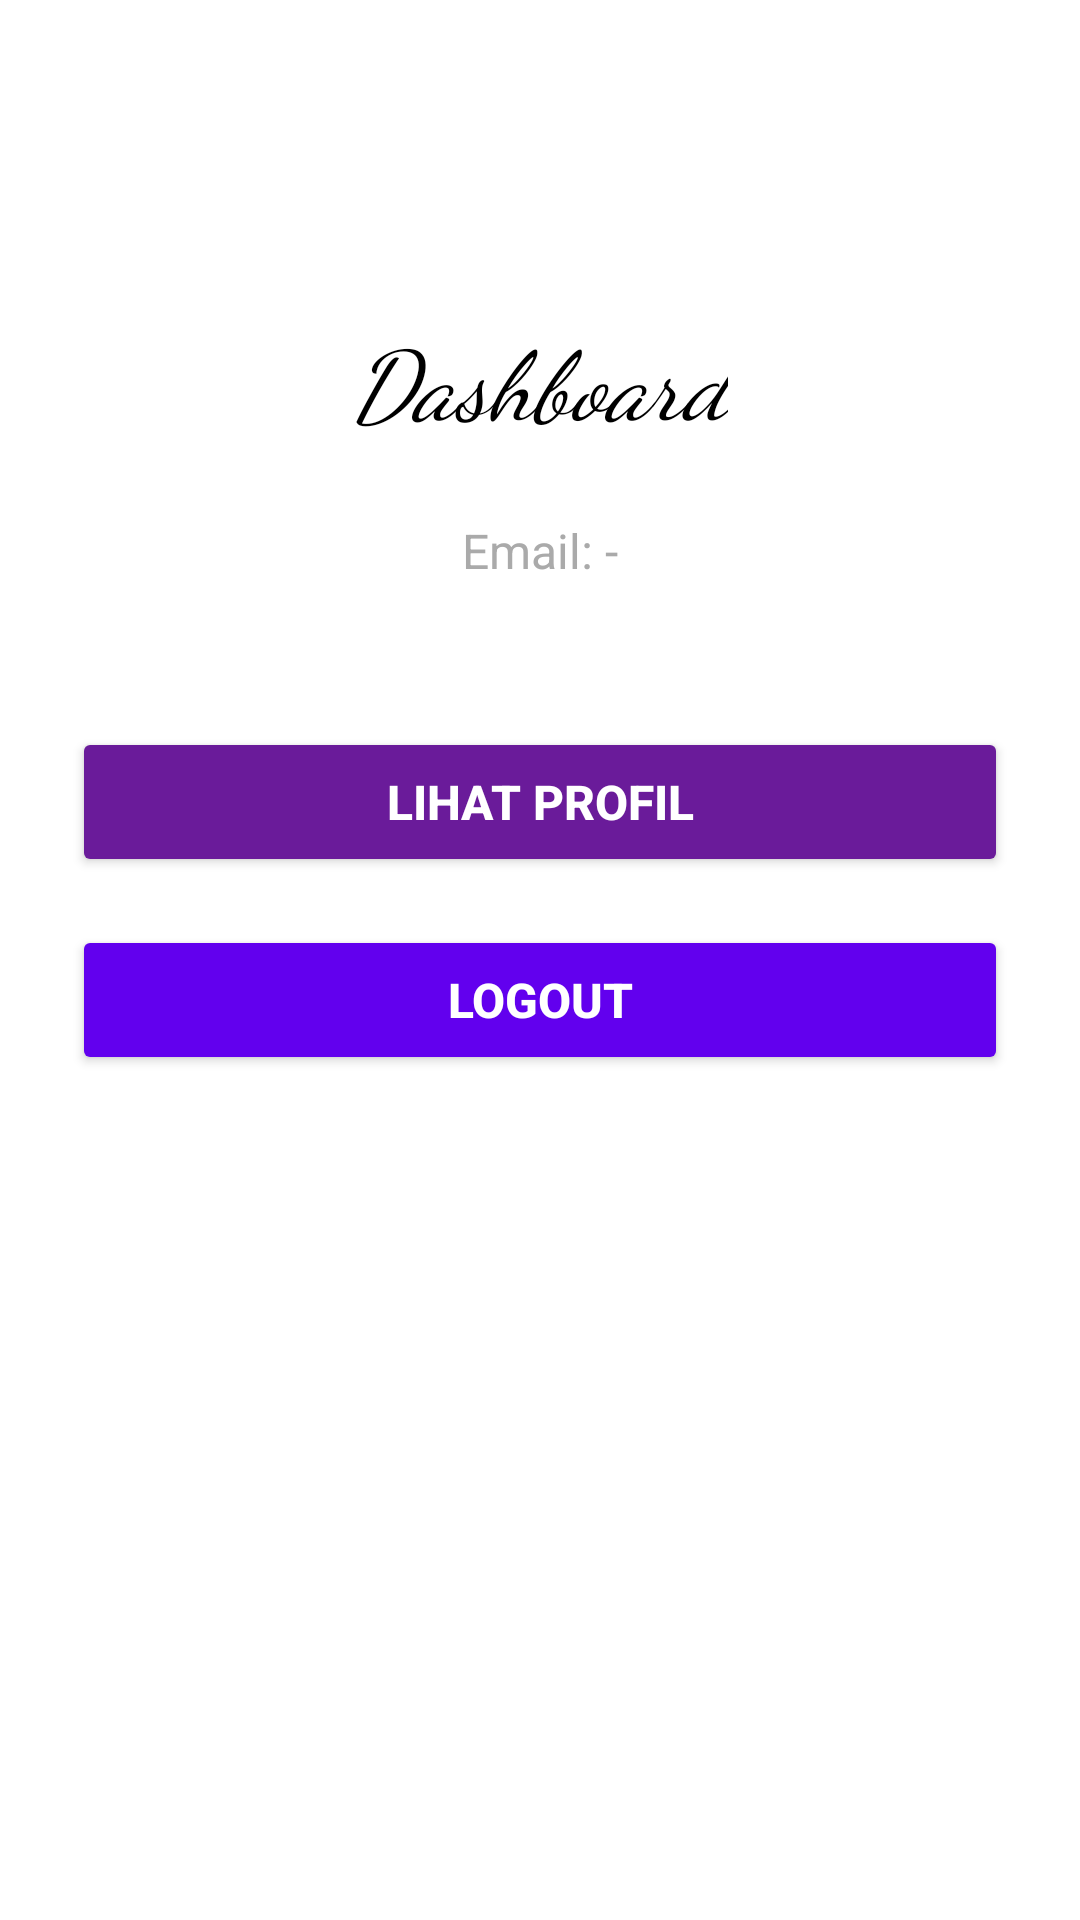

Layout XML and referenced resources for this Android screen:
<!-- AndroidManifest.xml: application theme Theme.TugasBKPM -->
<!-- res/layout/acara41_main.xml -->
<?xml version="1.0" encoding="utf-8"?>
<androidx.constraintlayout.widget.ConstraintLayout
    xmlns:android="http://schemas.android.com/apk/res/android"
    xmlns:app="http://schemas.android.com/apk/res-auto"
    android:layout_width="match_parent"
    android:layout_height="match_parent"
    android:padding="24dp"
    android:background="@android:color/white">

    
    <TextView
        android:id="@+id/tvTitle"
        android:layout_width="wrap_content"
        android:layout_height="wrap_content"
        android:text="Dashboard"
        android:textSize="32sp"
        android:textStyle="italic"
        android:textColor="@android:color/black"
        android:fontFamily="cursive"
        app:layout_constraintTop_toTopOf="parent"
        app:layout_constraintStart_toStartOf="parent"
        app:layout_constraintEnd_toEndOf="parent"
        android:layout_marginTop="80dp"/>

    
    <TextView
        android:id="@+id/tvUserName"
        android:layout_width="wrap_content"
        android:layout_height="wrap_content"
        android:text="Email: -"
        android:textSize="16sp"
        android:textColor="@android:color/darker_gray"
        app:layout_constraintTop_toBottomOf="@id/tvTitle"
        app:layout_constraintStart_toStartOf="parent"
        app:layout_constraintEnd_toEndOf="parent"
        android:layout_marginTop="24dp"/>

    
    <Button
        android:id="@+id/btnProfile"
        android:layout_width="0dp"
        android:layout_height="50dp"
        android:text="LIHAT PROFIL"
        android:textColor="@android:color/white"
        android:textStyle="bold"
        android:backgroundTint="#6A1B9A"
        android:textSize="16sp"
        app:layout_constraintTop_toBottomOf="@id/tvUserName"
        app:layout_constraintStart_toStartOf="
        parent"
        app:layout_constraintEnd_toEndOf="parent"
        android:layout_marginTop="48dp"/>

    
    <Button
        android:id="@+id/btnLogout"
        android:layout_width="0dp"
        android:layout_height="50dp"
        android:text="LOGOUT"
        android:textColor="@android:color/white"
        android:textStyle="bold"
        android:backgroundTint="@color/purple_500"
        android:textSize="16sp"
        app:layout_constraintTop_toBottomOf="@id/btnProfile"
        app:layout_constraintStart_toStartOf="parent"
        app:layout_constraintEnd_toEndOf="parent"
        android:layout_marginTop="16dp"/>

</androidx.constraintlayout.widget.ConstraintLayout>
<!-- resources referenced by this layout -->
<resources>
  <color name="purple_500">#FF6200EE</color>
  <style name="Theme.TugasBKPM" parent="Theme.Material3.Light.NoActionBar">
  
          <item name="colorPrimary">@color/colorPrimary</item>
          <item name="colorPrimaryVariant">@color/colorPrimaryDark</item>
          <item name="colorOnPrimary">@color/colorAccent</item>
      </style>
  <color name="colorPrimary">#F50057</color>
  <color name="colorPrimaryDark">#C51165</color>
  <color name="colorAccent">#FFFFFF</color>
</resources>
